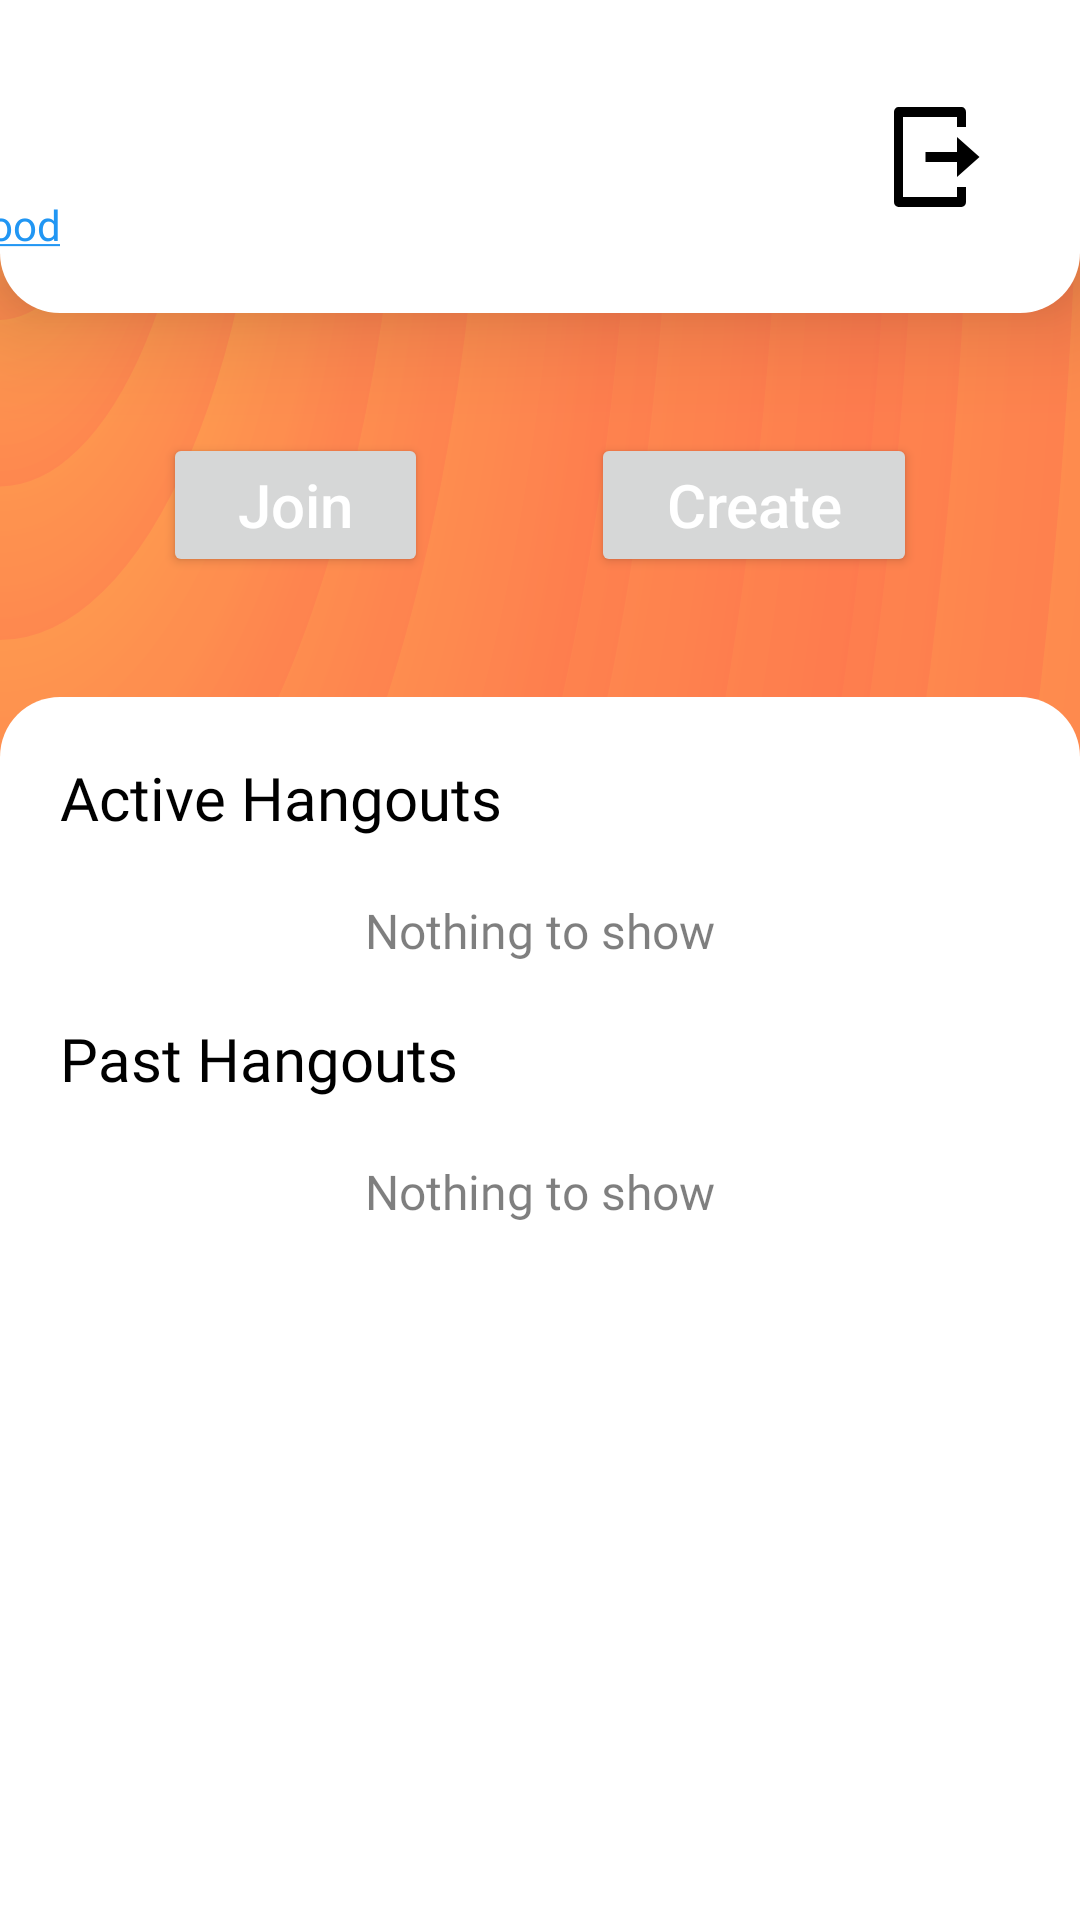

Produce the Android XML layout that renders to this screen, including the resource entries it uses.
<!-- AndroidManifest.xml: application theme Theme.Hangouts -->
<!-- res/layout/fragment_home.xml -->
<?xml version="1.0" encoding="utf-8"?>
<androidx.constraintlayout.widget.ConstraintLayout xmlns:android="http://schemas.android.com/apk/res/android"
    xmlns:app="http://schemas.android.com/apk/res-auto"
    xmlns:tools="http://schemas.android.com/tools"
    android:layout_width="match_parent"
    android:layout_height="match_parent"
    android:background="@drawable/ic_sun_tornado_background"
    tools:context=".homeScreen.HomeFragment">

    <androidx.constraintlayout.widget.ConstraintLayout
        android:id="@+id/clHomeTopCard"
        android:layout_width="0dp"
        android:layout_height="wrap_content"
        android:background="@drawable/home_screen_topcard"
        android:elevation="20dp"
        app:layout_constraintEnd_toEndOf="parent"
        app:layout_constraintStart_toStartOf="parent"
        app:layout_constraintTop_toTopOf="parent">

        <TextView
            android:id="@+id/tvUserName"
            android:layout_width="wrap_content"
            android:layout_height="wrap_content"
            android:layout_marginStart="@dimen/content_margin"
            android:layout_marginTop="@dimen/content_margin"
            android:fontFamily="@font/roboto_bold"
            android:textColor="@color/black"
            android:textSize="34sp"
            app:layout_constraintStart_toStartOf="parent"
            app:layout_constraintTop_toTopOf="parent"
            tools:text="Manuel R." />

        <TextView
            android:id="@+id/tvRateFood"
            android:layout_width="wrap_content"
            android:layout_height="wrap_content"
            android:layout_marginBottom="20dp"
            android:fontFamily="@font/roboto"
            android:clickable="true"
            android:text="@string/rate_food_label"
            android:textColor="@color/hyperlink_blue"
            app:layout_constraintBottom_toBottomOf="parent"
            app:layout_constraintEnd_toEndOf="@+id/tvUserName"
            app:layout_constraintTop_toBottomOf="@+id/tvUserName"
            tools:text="Rate Food" />

        <ImageButton
            android:id="@+id/btnHomeLogout"
            android:layout_width="60dp"
            android:layout_height="60dp"
            android:layout_marginEnd="@dimen/content_margin"
            android:backgroundTint="@color/transparent"
            android:scaleType="fitXY"
            android:src="@drawable/ic_logout_icon"
            app:layout_constraintBottom_toBottomOf="parent"
            app:layout_constraintEnd_toEndOf="parent"
            app:layout_constraintTop_toTopOf="parent" />

    </androidx.constraintlayout.widget.ConstraintLayout>

    <Button
        android:id="@+id/btnHomeJoin"
        android:layout_width="wrap_content"
        android:layout_height="wrap_content"
        android:layout_marginTop="40dp"
        android:paddingHorizontal="@dimen/button_padding_horizontal"
        android:paddingVertical="@dimen/button_padding_vertical"
        android:text="@string/join_label"
        android:textColor="@color/white"
        android:textSize="@dimen/button_font_size"
        app:layout_constraintEnd_toStartOf="@+id/btnHomeCreate"
        app:layout_constraintStart_toStartOf="parent"
        app:layout_constraintTop_toBottomOf="@+id/clHomeTopCard"
        app:rippleColor="@color/midnight_blue"
        tools:text="Join" />

    <Button
        android:id="@+id/btnHomeCreate"
        android:layout_width="wrap_content"
        android:layout_height="wrap_content"
        android:paddingHorizontal="@dimen/button_padding_horizontal"
        android:paddingVertical="@dimen/button_padding_vertical"
        android:text="@string/create_label"
        android:textColor="@color/white"
        android:textSize="@dimen/button_font_size"
        app:layout_constraintEnd_toEndOf="parent"
        app:layout_constraintStart_toEndOf="@+id/btnHomeJoin"
        app:layout_constraintTop_toTopOf="@+id/btnHomeJoin"
        app:rippleColor="@color/midnight_blue" />

    <androidx.constraintlayout.widget.ConstraintLayout
        android:layout_width="0dp"
        android:layout_height="0dp"
        android:layout_marginTop="40dp"
        android:background="@drawable/backcard"
        app:layout_constraintBottom_toBottomOf="parent"
        app:layout_constraintEnd_toEndOf="parent"
        app:layout_constraintStart_toStartOf="parent"
        app:layout_constraintTop_toBottomOf="@+id/btnHomeJoin">

        <ScrollView
            android:layout_width="0dp"
            android:layout_height="0dp"
            android:layout_marginTop="@dimen/content_margin"
            app:layout_constraintBottom_toBottomOf="parent"
            app:layout_constraintEnd_toEndOf="parent"
            app:layout_constraintStart_toStartOf="parent"
            app:layout_constraintTop_toTopOf="parent">

            <androidx.constraintlayout.widget.ConstraintLayout
                android:id="@+id/clHomeBottomCard"
                android:layout_width="match_parent"
                android:layout_height="wrap_content"
                android:elevation="5dp">

                <TextView
                    android:id="@+id/tvActiveHangoutLabel"
                    android:layout_width="wrap_content"
                    android:layout_height="wrap_content"
                    android:layout_marginHorizontal="@dimen/content_margin"
                    android:fontFamily="@font/roboto_bold"
                    android:text="@string/active_hangouts_label"
                    android:textColor="@color/black"
                    android:textSize="20sp"
                    app:layout_constraintStart_toStartOf="parent"
                    app:layout_constraintTop_toTopOf="parent" />

                <TextView
                    android:id="@+id/tvActiveHangoutsEmptyLabel"
                    android:layout_width="wrap_content"
                    android:layout_height="wrap_content"
                    android:layout_marginVertical="20dp"
                    android:fontFamily="@font/roboto"
                    android:text="@string/nothing_to_show_label"
                    android:textColor="@color/black_50"
                    android:textSize="16sp"
                    app:layout_constraintEnd_toEndOf="parent"
                    app:layout_constraintStart_toStartOf="parent"
                    app:layout_constraintTop_toBottomOf="@+id/tvActiveHangoutLabel" />

                <androidx.recyclerview.widget.RecyclerView
                    android:id="@+id/rvActiveHangouts"
                    android:layout_width="0dp"
                    android:layout_height="wrap_content"
                    android:minHeight="40dp"
                    app:layout_constraintEnd_toEndOf="parent"
                    app:layout_constraintStart_toStartOf="parent"
                    app:layout_constraintTop_toBottomOf="@+id/tvActiveHangoutLabel"
                    tools:listitem="@layout/item_active_hangout" />

                <TextView
                    android:id="@+id/tvPastHangoutLabel"
                    android:layout_width="wrap_content"
                    android:layout_height="wrap_content"
                    android:layout_margin="@dimen/content_margin"
                    android:fontFamily="@font/roboto_bold"
                    android:text="@string/past_hangouts_label"
                    android:textColor="@color/black"
                    android:textSize="20sp"
                    app:layout_constraintStart_toStartOf="parent"
                    app:layout_constraintTop_toBottomOf="@+id/rvActiveHangouts" />

                <androidx.recyclerview.widget.RecyclerView
                    android:id="@+id/rvPastHangouts"
                    android:layout_width="0dp"
                    android:layout_height="wrap_content"
                    android:minHeight="40dp"
                    app:layout_constraintEnd_toEndOf="parent"
                    app:layout_constraintStart_toStartOf="parent"
                    app:layout_constraintTop_toBottomOf="@+id/tvPastHangoutLabel" />

                <TextView
                    android:id="@+id/tvPastHangoutsEmptyLabe"
                    android:layout_width="wrap_content"
                    android:layout_height="wrap_content"
                    android:layout_marginVertical="20dp"
                    android:fontFamily="@font/roboto"
                    android:text="@string/nothing_to_show_label"
                    android:textColor="@color/black_50"
                    android:textSize="16sp"
                    app:layout_constraintBottom_toBottomOf="parent"
                    app:layout_constraintEnd_toEndOf="parent"
                    app:layout_constraintStart_toStartOf="parent"
                    app:layout_constraintTop_toBottomOf="@+id/tvPastHangoutLabel" />

            </androidx.constraintlayout.widget.ConstraintLayout>
        </ScrollView>
    </androidx.constraintlayout.widget.ConstraintLayout>

</androidx.constraintlayout.widget.ConstraintLayout>
<!-- resources referenced by this layout -->
<resources>
  <color name="black">#FF000000</color>
  <color name="black_50">#80000000</color>
  <color name="hyperlink_blue">#2196F3</color>
  <color name="midnight_blue">#2A2C41</color>
  <color name="transparent">#00FFFFFF</color>
  <color name="white">#FFFFFFFF</color>
  <dimen name="button_font_size">20sp</dimen>
  <dimen name="button_padding_horizontal">25dp</dimen>
  <dimen name="button_padding_vertical">10dp</dimen>
  <dimen name="content_margin">20dp</dimen>
  <!-- drawable backcard (drawable) -->
  <?xml version="1.0" encoding="utf-8"?>
  <shape xmlns:android="http://schemas.android.com/apk/res/android"
      android:shape="rectangle">
  
      <corners
          android:topLeftRadius="@dimen/backcard_corner_radius"
          android:topRightRadius="@dimen/backcard_corner_radius"
          />
      <solid android:color="@color/white"/>
  
  </shape>
  <!-- drawable home_screen_topcard (drawable) -->
  <?xml version="1.0" encoding="utf-8"?>
  <shape xmlns:android="http://schemas.android.com/apk/res/android"
      android:shape="rectangle">
  
      <corners
          android:bottomRightRadius="@dimen/backcard_corner_radius"
          android:bottomLeftRadius="@dimen/backcard_corner_radius"
          />
      <solid android:color="@color/white"/>
  </shape>
  <!-- drawable ic_logout_icon (drawable) -->
  <vector android:height="64dp" android:viewportHeight="24"
      android:viewportWidth="24" android:width="64dp" xmlns:android="http://schemas.android.com/apk/res/android">
      <path android:fillColor="#000" android:pathData="M5,22a1,1 0,0 1,-1 -1L4,3a1,1 0,0 1,1 -1h14a1,1 0,0 1,1 1v3h-2L18,4L6,4v16h12v-2h2v3a1,1 0,0 1,-1 1L5,22zM18,16v-3h-7v-2h7L18,8l5,4 -5,4z"/>
  </vector>
  <!-- drawable ic_sun_tornado_background: vector/xml drawable (drawable, 10565 chars, omitted) -->
  <string name="active_hangouts_label">Active Hangouts</string>
  <string name="create_label">Create</string>
  <string name="join_label">Join</string>
  <string name="nothing_to_show_label">Nothing to show</string>
  <string name="past_hangouts_label">Past Hangouts</string>
  <string name="rate_food_label"><u>Rate Food</u></string>
  <style name="Theme.Hangouts" parent="Theme.MaterialComponents.DayNight.NoActionBar">
          
          <item name="colorPrimary">@color/midnight_blue</item>
          <item name="colorPrimaryVariant">@color/midnight_blue</item>
          <item name="colorOnPrimary">@color/orange</item>
          
          <item name="colorSecondary">@color/orange</item>
          <item name="colorSecondaryVariant">@color/orange</item>
          <item name="colorOnSecondary">@color/black</item>
          
          <item name="android:statusBarColor">?attr/colorOnPrimary</item>
          
          <item name="android:textAllCaps">false</item>
      </style>
  <dimen name="backcard_corner_radius">20dp</dimen>
  <color name="orange">#FF724C</color>
</resources>
